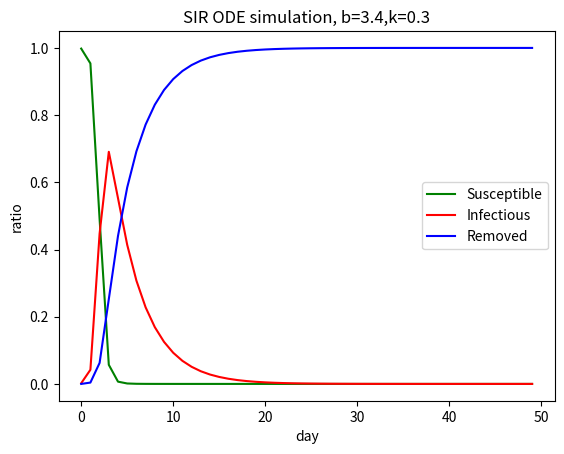

Write Python code to recreate this figure.
from scipy.integrate import solve_ivp
import numpy as np
import sympy as sym
import matplotlib.pyplot as plt

class covid():
    def __init__(self, S, I, R, b, k, **kwargs):
        """
        initialize class with initial values for each compartment

        b is number of interactions per individual per day
        k is fraction of infectious period which recovers each day (0 < k < 1)
        """
        # todo 1. here I introduce **kwargs for further variations
        assert type(S) == int, 'S should be int'
        assert type(I) == int, 'I should be int'
        assert type(R) == int, 'R should be int'
        assert b > 0, 'b must be a positive number'
        assert (k > 0 and k < 1), 'k must be between 0 and 1' 

        self.S = S
        self.I = I
        self.R = R
        self.N = S + I + R

        self.s = S / self.N
        self.i = I / self.N
        self.r = R / self.N

        self.k = k
        self.b = b

        self.sol = None
        # below, we should add more init for further variations.

    def __call__(self, t):
        """
        return proportion of each group at particular time
        """
        # raise error if the solve method has not ran
        if self.sol is None:
            raise AssertionError('Covid class is callable only after solve has been run')

        return self.sol.sol(t)

    def __repr__(self):
        return "Covid({}, {}, {})(b={}, k={})".format(self.s, self.i, self.r, self.b, self.k)


    def solve(self, t_bound, fun=None, h=1, **kwargs):
        """
        define ode solve for this system
        input t_bound to simulation for t days
        default function is self.fun, default step size is h=1
        """
        if fun is None:
            def fun(t, y):
                """
                define initial function, the basic sir differential equations
                """
                s_ = -self.b * y[0] * y[1]
                i_ = self.b * y[0] * y[1] - self.k * y[1]
                r_ = self.k * y[1]
                return np.array([s_, i_, r_])

        y0 = np.array([self.s, self.i, self.r])
        t_span = (0, t_bound)
        t_eval = np.arange(0, t_bound, h)

        self.sol = solve_ivp(fun, t_span, y0=y0, t_eval=t_eval, dense_output=True, **kwargs)

        return self.sol

    def plot(self):
        """
        integrate plot related lines
        """
        plt.plot(self.sol.t, self.sol.y[0], label='Susceptible', color='green')
        plt.plot(self.sol.t, self.sol.y[1], label='Infectious', color='red')
        plt.plot(self.sol.t, self.sol.y[2], label='Removed', color='blue')
        plt.title("SIR ODE simulation, b={},k={}".format(self.b, self.k))
        plt.ylabel("ratio")
        plt.xlabel("day")
        plt.legend()
        plt.show()

    def event_solve(self):
        """
        under some condition, the society take some actions, then solve the problem.
        """
        pass

if __name__ == '__main__':
    covid_sim = covid(S = 10000, I = 20, R = 0, b = 3.4, k = 0.3)
    covid_sim.solve(t_bound=50)
    covid_sim.plot()
